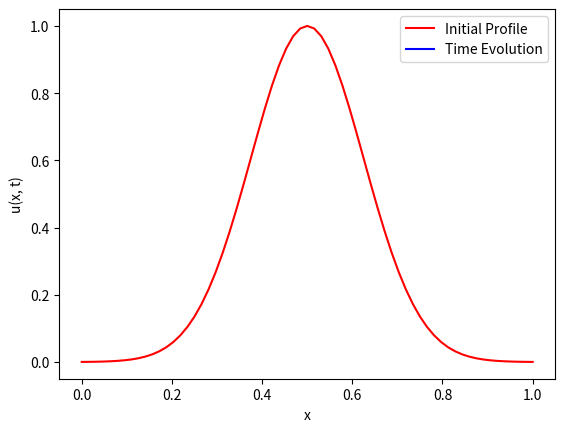

This chart was generated by the following Python code:
#!/usr/bin/env python3
"""
Diffusion with Neumann or Robin BCs via the Method of Lines

We approximate the solution of the Diffusion Equation (5.37) -- (5.38) with
using either Neumann or Robin boundary conditions using the method of lines

"""

# =============================================================================
# Packages
# =============================================================================
import numpy as np
import matplotlib.pyplot as plt
from scipy.integrate import solve_ivp
import matplotlib.animation as manimation

# =============================================================================
# DE RHS -- Neumann or Robin Condition
# =============================================================================
def de_rhs_NR(t, u, alpha, R, B):
	N = len(u)-1
	R0, RN = R
	B0, BN = B

	d2u = np.zeros(N+1)
	d2u[1:N] = u[0:N-1] - 2*u[1:N] + u[2:N+1]
	d2u[0] = (-2 - R0)*u[0] + 2*u[1] + B0
	d2u[-1] = 2*u[-2] + (-2 - RN)*u[-1] + BN
	du = alpha*d2u
	return du

# =============================================================================
# Animation
# =============================================================================
def doMovie(x, t, U):
	# --- Initialize data structures
	Nt = len(t) - 1
	uinit = U[:,0]
	
	# --- Initialize movie
	fig, ax = plt.subplots()
	p_init = ax.plot(x, uinit, '-r', label='Initial Profile')
	p_update = ax.plot([], [], '-b', label='Time Evolution')[0]
	ax.set(xlabel='x', ylabel='u(x, t)')
	ax.legend(loc='upper right')

	# --- Function to update the plot with the current frame
	def update(frame):
		tk = t[frame]
		u = U[:, frame]
		p_update.set_xdata(x)
		p_update.set_ydata(u)
		ax.set(title=f'Time t = {tk:.2f} s')
		return(p_update)

	ani = manimation.FuncAnimation(fig=fig, func=update, frames=range(Nt + 1), interval=100)
	plt.show()

# =============================================================================
# Main Simulation Function
# =============================================================================
def diffusion_NR_via_MOL():
	# --- Global parameters
	D = 1			# diffusion coefficient
	L = 1			# length of domain
	Nx = 2**6		# number of partitions in x
	tf = 0.5		# end time
	dt = 0.01		# time step

	# --- Boundary Conditions (zero porosity for Neumann condition)
	u0, uL = 0.8, .1        # value at boundary, outside for Robin condition
	del0, delL = 1, 1       # porosity (reaction rate) for Robin condition

	# --- Variables
	x = np.linspace(0, L, Nx + 1)
	dx = L/Nx
	Nt = int(tf/dt)
	t = np.linspace(0, tf, Nt + 1)
	alpha = D/dx**2
	U = np.zeros( (Nx+1, Nt+1) )

	# --- Initial profile (Gaussian)
	uinit = np.exp(- (x - L/2)**2/(2*dx) )

	# --- Boundary conditions to pass to solver
	R = (2*dx/D) * np.array([del0, delL])
	B = (2*dx/D) * np.array([del0*u0, delL*uL])

	# --- Solve the IVP on the interior points
	soln = solve_ivp(de_rhs_NR, [0, tf], uinit, args=[alpha, R, B], dense_output=True)
	U = soln.sol(t)

	# --- Animation
	doMovie(x, t, U)

# =============================================================================
# Execute the simulation if the script is run directly
# =============================================================================
if __name__ == "__main__":
	diffusion_NR_via_MOL()
